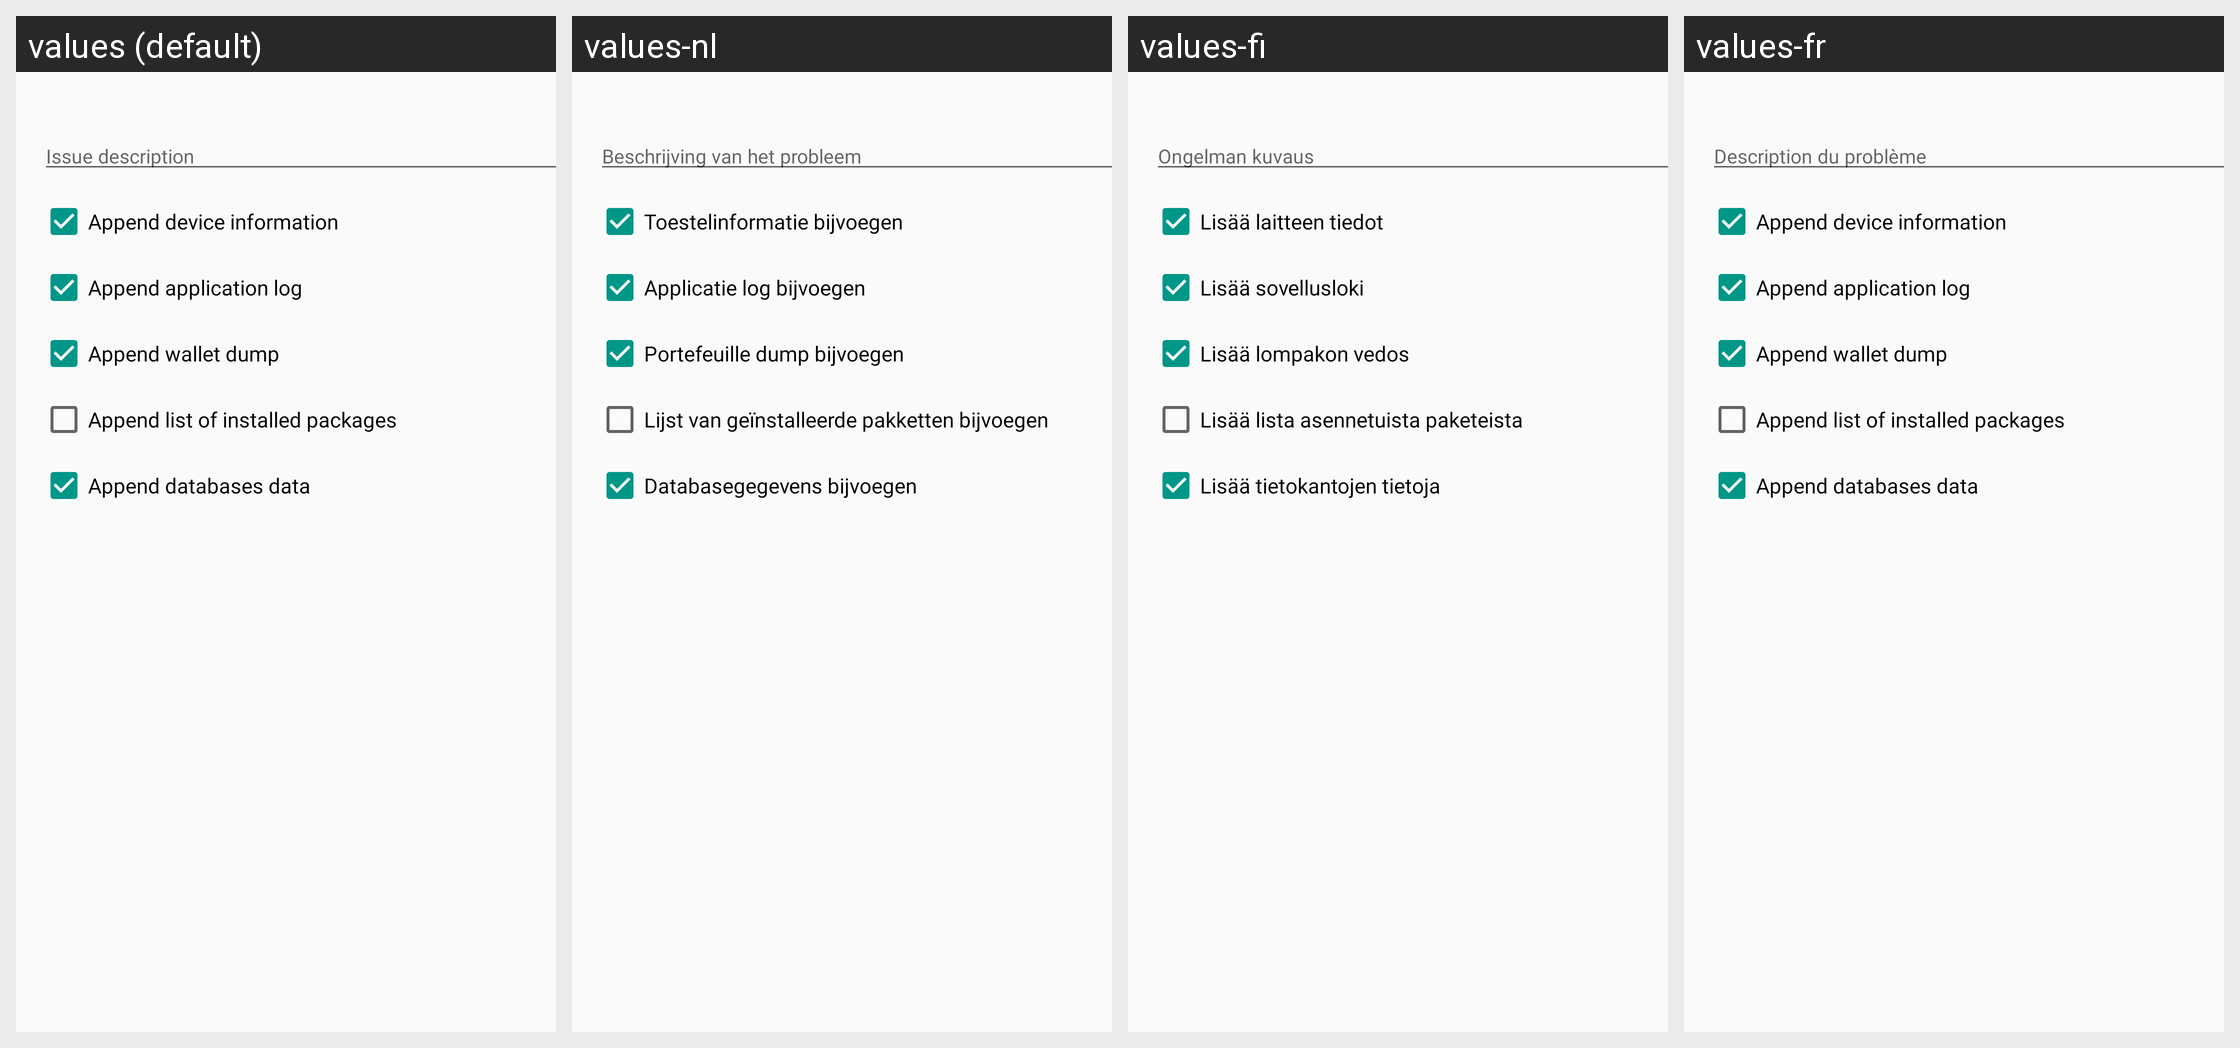

The Android screen above is rendered under several locales of the same app. Produce the string resources it draws, with the default and per-locale values.
Android screen res/layout/report_issue_dialog.xml rendered under 4 locales, left to right: values (default), values-nl, values-fi, values-fr. Device: Nexus 5 (rendered at 1080×1920; each locale shown at half size, 540×960, under a caption strip naming it); theme AppTheme.
Other locales in the repository, not shown: values-cs, values-de, values-es, values-ko, values-pt, values-sk.
Strings drawn on this screen, with the default value and each locale's value (text and hints the layout hard-codes, and strings that could not be matched under every locale, appear in the picture but are not listed):

report_issue_dialog_description
  values: Issue description
  values-nl: Beschrijving van het probleem
  values-fi: Ongelman kuvaus
  values-fr: Description du problème

report_issue_dialog_collect_device_info
  values: Append device information
  values-nl: Toestelinformatie bijvoegen
  values-fi: Lisää laitteen tiedot
  values-fr: Append device information  [not translated; the default value is used]

report_issue_dialog_collect_application_log
  values: Append application log
  values-nl: Applicatie log bijvoegen
  values-fi: Lisää sovellusloki
  values-fr: Append application log  [not translated; the default value is used]

report_issue_dialog_collect_wallet_dump
  values: Append wallet dump
  values-nl: Portefeuille dump bijvoegen
  values-fi: Lisää lompakon vedos
  values-fr: Append wallet dump  [not translated; the default value is used]

report_issue_dialog_collect_installed_packages
  values: Append list of installed packages
  values-nl: Lijst van geïnstalleerde pakketten bijvoegen
  values-fi: Lisää lista asennetuista paketeista
  values-fr: Append list of installed packages  [not translated; the default value is used]

report_issue_dialog_collect_db_data
  values: Append databases data
  values-nl: Databasegegevens bijvoegen
  values-fi: Lisää tietokantojen tietoja
  values-fr: Append databases data  [not translated; the default value is used]
